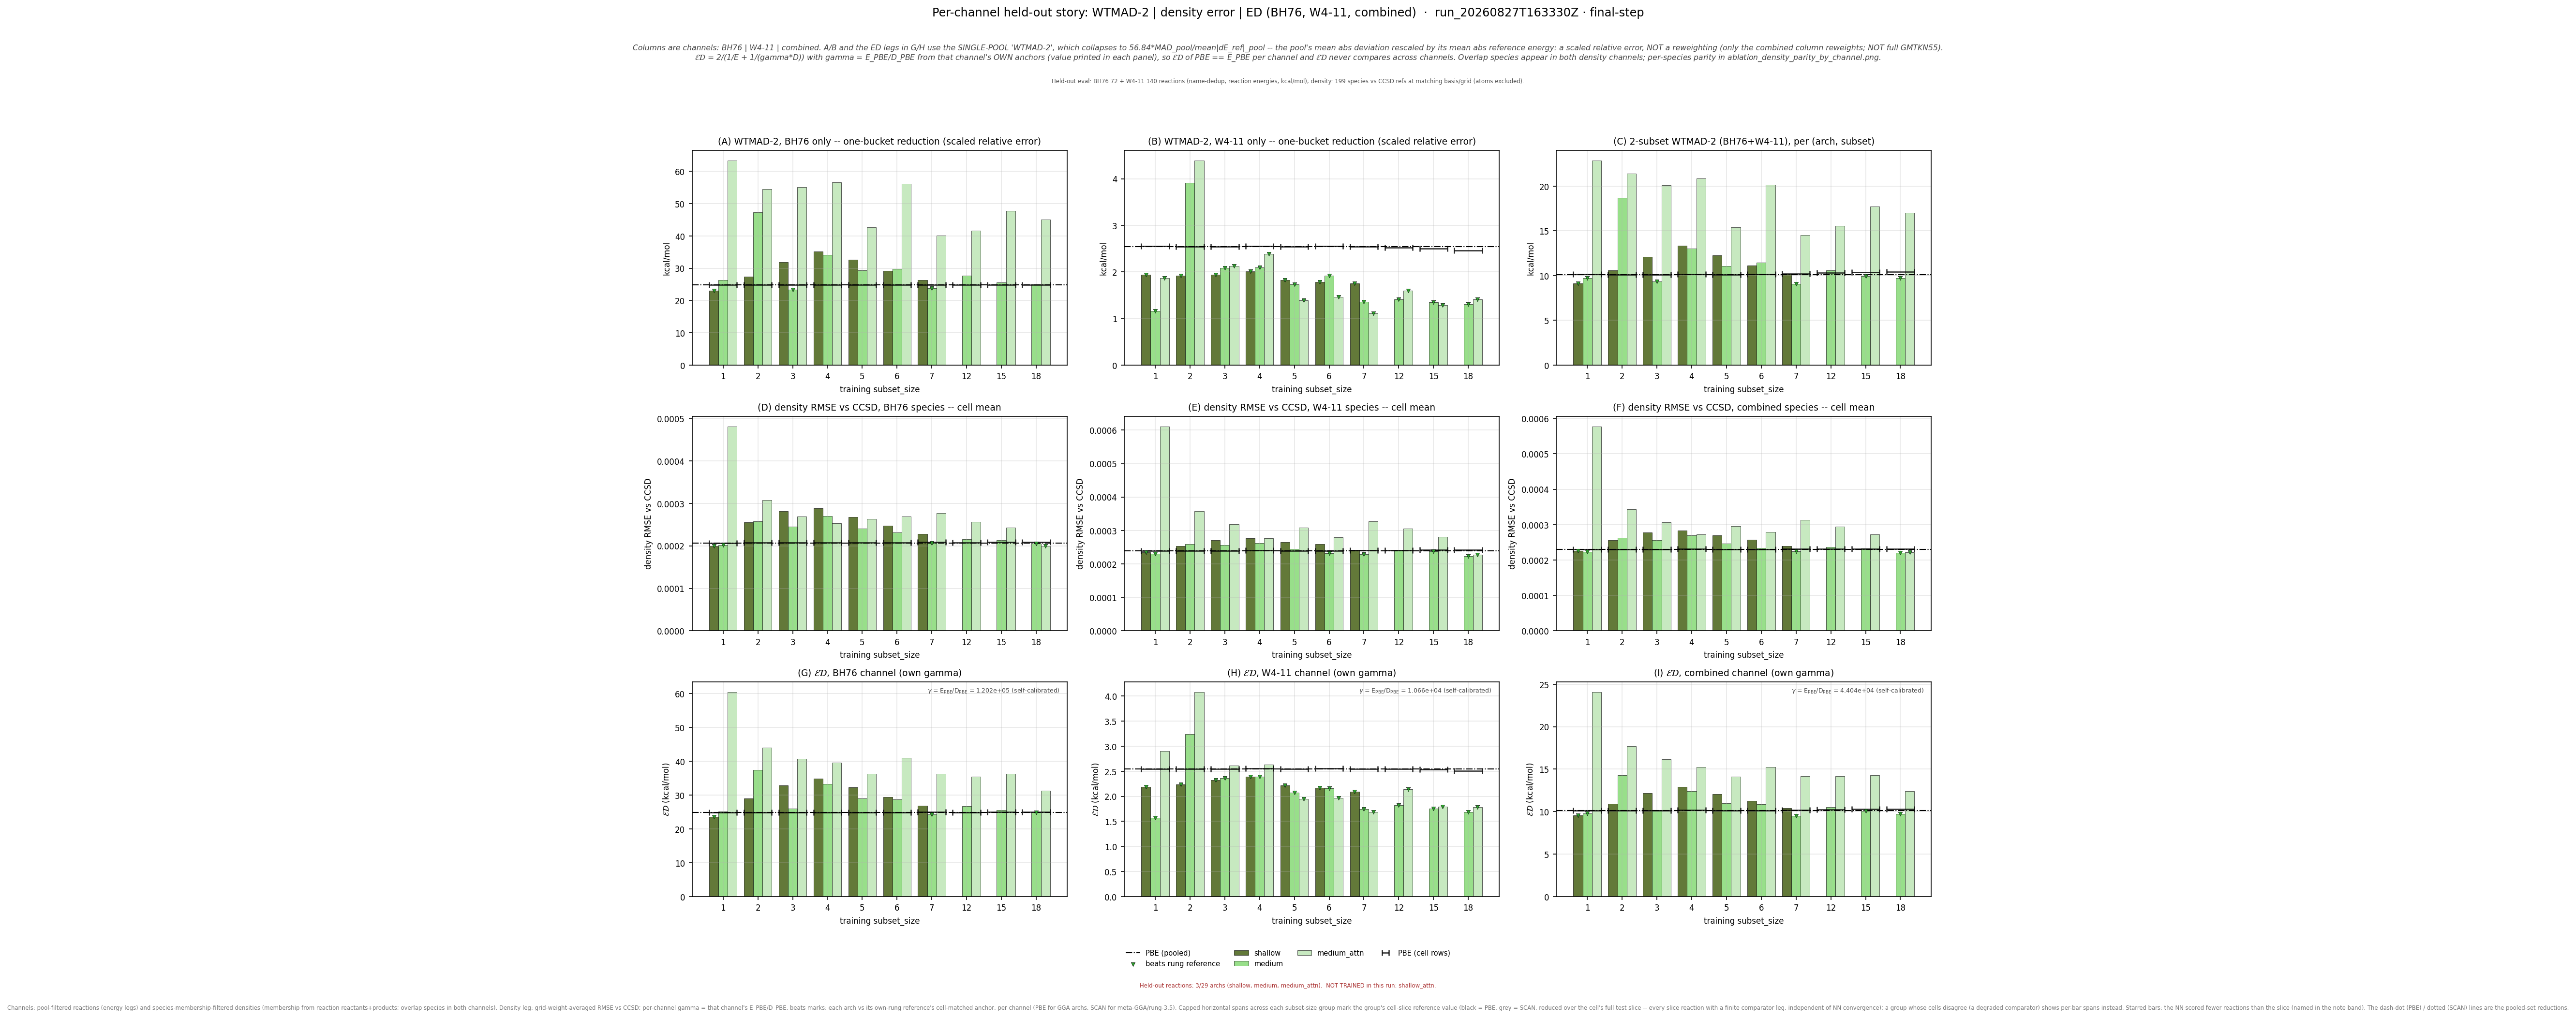

The file beside this chart, header and first rows:
leg, arch, subset_size, n_reactions, n_density_species, E_kcalmol, D_rmse, gamma, gammaD_kcalmol, ED_kcalmol, E_pbe_kcalmol, D_pbe_rmse, ED_pbe_kcalmol, beats_pbe, E_scan_kcalmol, D_scan_rmse, ED_scan_kcalmol, beats_scan, ED_pbe_cell_kcalmol, ED_scan_cell_kcalmol, n_reactions_slice
bh76_wtmad2, shallow, 1, 72, 73, 23.08, 0.0001999, 120154, 24.02, 23.54, 24.85, 0.0002068, 24.85, True, , , , , 24.85, , 72
bh76_wtmad2, shallow, 2, 72, 72, 27.44, 0.0002559, 120154, 30.75, 29, 24.85, 0.0002068, 24.85, False, , , , , 24.91, , 72
bh76_wtmad2, shallow, 3, 72, 72, 31.86, 0.0002816, 120154, 33.84, 32.82, 24.85, 0.0002068, 24.85, False, , , , , 24.91, , 72
bh76_wtmad2, shallow, 4, 72, 72, 35.22, 0.0002884, 120154, 34.65, 34.94, 24.85, 0.0002068, 24.85, False, , , , , 24.91, , 72
bh76_wtmad2, shallow, 5, 72, 72, 32.59, 0.0002674, 120154, 32.14, 32.36, 24.85, 0.0002068, 24.85, False, , , , , 24.91, , 72
bh76_wtmad2, shallow, 6, 72, 72, 29.2, 0.000247, 120154, 29.68, 29.44, 24.85, 0.0002068, 24.85, False, , , , , 24.91, , 72
bh76_wtmad2, shallow, 7, 72, 71, 26.35, 0.0002285, 120154, 27.45, 26.89, 24.85, 0.0002068, 24.85, False, , , , , 24.97, , 72
bh76_wtmad2, medium, 1, 72, 73, 26.3, 0.0002017, 120154, 24.23, 25.22, 24.85, 0.0002068, 24.85, False, , , , , 24.85, , 72
bh76_wtmad2, medium, 2, 72, 72, 47.4, 0.0002572, 120154, 30.9, 37.41, 24.85, 0.0002068, 24.85, False, , , , , 24.91, , 72
bh76_wtmad2, medium, 3, 72, 72, 23.4, 0.0002449, 120154, 29.42, 26.07, 24.85, 0.0002068, 24.85, False, , , , , 24.91, , 72
bh76_wtmad2, medium, 4, 72, 72, 34.17, 0.0002708, 120154, 32.53, 33.33, 24.85, 0.0002068, 24.85, False, , , , , 24.91, , 72
bh76_wtmad2, medium, 5, 72, 72, 29.3, 0.0002401, 120154, 28.85, 29.07, 24.85, 0.0002068, 24.85, False, , , , , 24.91, , 72
bh76_wtmad2, medium, 6, 72, 72, 29.76, 0.0002311, 120154, 27.77, 28.73, 24.85, 0.0002068, 24.85, False, , , , , 24.91, , 72
bh76_wtmad2, medium, 7, 72, 71, 23.82, 0.0002067, 120154, 24.84, 24.32, 24.85, 0.0002068, 24.85, True, , , , , 24.97, , 72
bh76_wtmad2, medium, 12, 72, 72, 27.63, 0.0002161, 120154, 25.96, 26.77, 24.85, 0.0002068, 24.85, False, , , , , 24.91, , 72
bh76_wtmad2, medium, 15, 72, 71, 25.62, 0.0002136, 120154, 25.67, 25.64, 24.85, 0.0002068, 24.85, False, , , , , 24.97, , 72
bh76_wtmad2, medium, 18, 72, 71, 24.96, 0.000205, 120154, 24.63, 24.8, 24.85, 0.0002068, 24.85, True, , , , , 24.97, , 72
bh76_wtmad2, medium_attn, 1, 72, 73, 63.34, 0.0004813, 120154, 57.83, 60.46, 24.85, 0.0002068, 24.85, False, , , , , 24.85, , 72
bh76_wtmad2, medium_attn, 2, 72, 72, 54.47, 0.0003076, 120154, 36.96, 44.04, 24.85, 0.0002068, 24.85, False, , , , , 24.91, , 72
bh76_wtmad2, medium_attn, 3, 72, 72, 55.06, 0.0002691, 120154, 32.34, 40.75, 24.85, 0.0002068, 24.85, False, , , , , 24.91, , 72
bh76_wtmad2, medium_attn, 4, 72, 72, 56.55, 0.0002534, 120154, 30.45, 39.59, 24.85, 0.0002068, 24.85, False, , , , , 24.91, , 72
bh76_wtmad2, medium_attn, 5, 72, 72, 42.68, 0.0002632, 120154, 31.63, 36.33, 24.85, 0.0002068, 24.85, False, , , , , 24.91, , 72
bh76_wtmad2, medium_attn, 6, 72, 72, 56.18, 0.0002686, 120154, 32.28, 41, 24.85, 0.0002068, 24.85, False, , , , , 24.91, , 72
bh76_wtmad2, medium_attn, 7, 72, 71, 40.12, 0.0002767, 120154, 33.25, 36.36, 24.85, 0.0002068, 24.85, False, , , , , 24.97, , 72
bh76_wtmad2, medium_attn, 12, 72, 72, 41.57, 0.0002566, 120154, 30.83, 35.41, 24.85, 0.0002068, 24.85, False, , , , , 24.91, , 72
bh76_wtmad2, medium_attn, 15, 72, 71, 47.84, 0.0002429, 120154, 29.19, 36.26, 24.85, 0.0002068, 24.85, False, , , , , 24.97, , 72
bh76_wtmad2, medium_attn, 18, 72, 71, 45.14, 0.0001997, 120154, 24, 31.34, 24.85, 0.0002068, 24.85, False, , , , , 24.97, , 72
w411_wtmad2, shallow, 1, 139, 140, 1.937, 0.0002352, 10657, 2.506, 2.185, 2.545, 0.0002389, 2.545, True, , , , , 2.551, , 139
w411_wtmad2, shallow, 2, 140, 139, 1.916, 0.0002529, 10657, 2.696, 2.24, 2.545, 0.0002389, 2.545, True, , , , , 2.549, , 140
w411_wtmad2, shallow, 3, 140, 139, 1.944, 0.0002704, 10657, 2.881, 2.321, 2.545, 0.0002389, 2.545, True, , , , , 2.549, , 140
w411_wtmad2, shallow, 4, 139, 138, 2.009, 0.0002768, 10657, 2.949, 2.39, 2.545, 0.0002389, 2.545, True, , , , , 2.559, , 139
w411_wtmad2, shallow, 5, 140, 139, 1.823, 0.0002656, 10657, 2.831, 2.218, 2.545, 0.0002389, 2.545, True, , , , , 2.549, , 140
w411_wtmad2, shallow, 6, 139, 139, 1.786, 0.0002595, 10657, 2.765, 2.171, 2.545, 0.0002389, 2.545, True, , , , , 2.552, , 139
w411_wtmad2, shallow, 7, 137, 138, 1.755, 0.0002422, 10657, 2.581, 2.09, 2.545, 0.0002389, 2.545, True, , , , , 2.551, , 137
w411_wtmad2, medium, 1, 139, 140, 1.161, 0.0002302, 10657, 2.453, 1.576, 2.545, 0.0002389, 2.545, True, , , , , 2.551, , 139
w411_wtmad2, medium, 2, 140, 139, 3.912, 0.0002599, 10657, 2.769, 3.243, 2.545, 0.0002389, 2.545, False, , , , , 2.549, , 140
w411_wtmad2, medium, 3, 140, 139, 2.088, 0.0002561, 10657, 2.729, 2.366, 2.545, 0.0002389, 2.545, True, , , , , 2.549, , 140
w411_wtmad2, medium, 4, 139, 138, 2.095, 0.0002621, 10657, 2.794, 2.394, 2.545, 0.0002389, 2.545, True, , , , , 2.559, , 139
w411_wtmad2, medium, 5, 140, 139, 1.729, 0.0002444, 10657, 2.604, 2.078, 2.545, 0.0002389, 2.545, True, , , , , 2.549, , 140
w411_wtmad2, medium, 6, 139, 139, 1.924, 0.000232, 10657, 2.473, 2.164, 2.545, 0.0002389, 2.545, True, , , , , 2.552, , 139
w411_wtmad2, medium, 7, 137, 138, 1.361, 0.0002287, 10657, 2.437, 1.747, 2.545, 0.0002389, 2.545, True, , , , , 2.551, , 137
w411_wtmad2, medium, 12, 134, 138, 1.415, 0.0002414, 10657, 2.572, 1.826, 2.545, 0.0002389, 2.545, True, , , , , 2.543, , 134
w411_wtmad2, medium, 15, 132, 137, 1.345, 0.000238, 10657, 2.536, 1.758, 2.545, 0.0002389, 2.545, True, , , , , 2.538, , 132
w411_wtmad2, medium, 18, 130, 137, 1.303, 0.0002232, 10657, 2.378, 1.684, 2.545, 0.0002389, 2.545, True, , , , , 2.513, , 130
w411_wtmad2, medium_attn, 1, 139, 140, 1.87, 0.0006111, 10657, 6.513, 2.906, 2.545, 0.0002389, 2.545, False, , , , , 2.551, , 139
w411_wtmad2, medium_attn, 2, 140, 139, 4.389, 0.0003577, 10657, 3.811, 4.08, 2.545, 0.0002389, 2.545, False, , , , , 2.549, , 140
w411_wtmad2, medium_attn, 3, 140, 139, 2.124, 0.0003181, 10657, 3.39, 2.612, 2.545, 0.0002389, 2.545, False, , , , , 2.549, , 140
w411_wtmad2, medium_attn, 4, 139, 138, 2.389, 0.0002761, 10657, 2.942, 2.637, 2.545, 0.0002389, 2.545, False, , , , , 2.559, , 139
w411_wtmad2, medium_attn, 5, 140, 139, 1.385, 0.0003081, 10657, 3.283, 1.948, 2.545, 0.0002389, 2.545, True, , , , , 2.549, , 140
w411_wtmad2, medium_attn, 6, 139, 139, 1.463, 0.0002799, 10657, 2.983, 1.963, 2.545, 0.0002389, 2.545, True, , , , , 2.552, , 139
w411_wtmad2, medium_attn, 7, 137, 138, 1.113, 0.0003276, 10657, 3.491, 1.687, 2.545, 0.0002389, 2.545, True, , , , , 2.551, , 137
w411_wtmad2, medium_attn, 12, 134, 138, 1.595, 0.0003062, 10657, 3.263, 2.142, 2.545, 0.0002389, 2.545, True, , , , , 2.543, , 134
w411_wtmad2, medium_attn, 15, 132, 137, 1.282, 0.0002811, 10657, 2.995, 1.796, 2.545, 0.0002389, 2.545, True, , , , , 2.538, , 132
w411_wtmad2, medium_attn, 18, 130, 137, 1.414, 0.0002274, 10657, 2.424, 1.786, 2.545, 0.0002389, 2.545, True, , , , , 2.513, , 130
combined_wtmad2, shallow, 1, 211, 199, 9.151, 0.0002264, 44039, 9.971, 9.543, 10.12, 0.0002298, 10.12, True, , , , , 10.14, , 211
combined_wtmad2, shallow, 2, 212, 198, 10.59, 0.0002563, 44039, 11.29, 10.93, 10.12, 0.0002298, 10.12, False, , , , , 10.13, , 212
combined_wtmad2, shallow, 3, 212, 198, 12.1, 0.0002781, 44039, 12.25, 12.18, 10.12, 0.0002298, 10.12, False, , , , , 10.13, , 212
combined_wtmad2, shallow, 4, 211, 197, 13.34, 0.0002838, 44039, 12.5, 12.91, 10.12, 0.0002298, 10.12, False, , , , , 10.17, , 211
combined_wtmad2, shallow, 5, 212, 198, 12.27, 0.0002691, 44039, 11.85, 12.06, 10.12, 0.0002298, 10.12, False, , , , , 10.13, , 212
combined_wtmad2, shallow, 6, 211, 198, 11.14, 0.0002578, 44039, 11.35, 11.25, 10.12, 0.0002298, 10.12, False, , , , , 10.15, , 211
... 21 more rows
